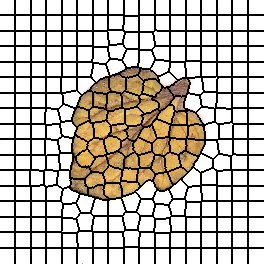

Source data for this figure (header and first rows):
0, 0, 0, 0, 0, 0, 0, 0, 0, 0, 0, 0, 0, 0, 0, 1, 1, 1, 1, 1, 1, 1, 1, 1
0, 0, 0, 0, 0, 0, 0, 0, 0, 0, 0, 0, 0, 0, 0, 1, 1, 1, 1, 1, 1, 1, 1, 1
0, 0, 0, 0, 0, 0, 0, 0, 0, 0, 0, 0, 0, 0, 0, 1, 1, 1, 1, 1, 1, 1, 1, 1
0, 0, 0, 0, 0, 0, 0, 0, 0, 0, 0, 0, 0, 0, 0, 1, 1, 1, 1, 1, 1, 1, 1, 1
0, 0, 0, 0, 0, 0, 0, 0, 0, 0, 0, 0, 0, 0, 0, 1, 1, 1, 1, 1, 1, 1, 1, 1
0, 0, 0, 0, 0, 0, 0, 0, 0, 0, 0, 0, 0, 0, 0, 1, 1, 1, 1, 1, 1, 1, 1, 1
0, 0, 0, 0, 0, 0, 0, 0, 0, 0, 0, 0, 0, 0, 0, 1, 1, 1, 1, 1, 1, 1, 1, 1
0, 0, 0, 0, 0, 0, 0, 0, 0, 0, 0, 0, 0, 0, 0, 1, 1, 1, 1, 1, 1, 1, 1, 1
0, 0, 0, 0, 0, 0, 0, 0, 0, 0, 0, 0, 0, 0, 0, 1, 1, 1, 1, 1, 1, 1, 1, 1
0, 0, 0, 0, 0, 0, 0, 0, 0, 0, 0, 0, 0, 0, 0, 1, 1, 1, 1, 1, 1, 1, 1, 1
0, 0, 0, 0, 0, 0, 0, 0, 0, 0, 0, 0, 0, 0, 0, 1, 1, 1, 1, 1, 1, 1, 1, 1
0, 0, 0, 0, 0, 0, 0, 0, 0, 0, 0, 0, 0, 0, 0, 1, 1, 1, 1, 1, 1, 1, 1, 1
0, 0, 0, 0, 0, 0, 0, 0, 0, 0, 0, 0, 0, 0, 0, 1, 1, 1, 1, 1, 1, 1, 1, 1
0, 0, 0, 0, 0, 0, 0, 0, 0, 0, 0, 0, 0, 0, 0, 1, 1, 1, 1, 1, 1, 1, 1, 1
0, 0, 0, 0, 0, 0, 0, 0, 0, 0, 0, 0, 0, 0, 0, 1, 1, 1, 1, 1, 1, 1, 1, 1
17, 17, 17, 17, 17, 17, 17, 17, 17, 17, 17, 17, 17, 17, 17, 18, 18, 18, 18, 18, 18, 18, 18, 18
17, 17, 17, 17, 17, 17, 17, 17, 17, 17, 17, 17, 17, 17, 17, 18, 18, 18, 18, 18, 18, 18, 18, 18
17, 17, 17, 17, 17, 17, 17, 17, 17, 17, 17, 17, 17, 17, 17, 18, 18, 18, 18, 18, 18, 18, 18, 18
17, 17, 17, 17, 17, 17, 17, 17, 17, 17, 17, 17, 17, 17, 17, 18, 18, 18, 18, 18, 18, 18, 18, 18
17, 17, 17, 17, 17, 17, 17, 17, 17, 17, 17, 17, 17, 17, 17, 18, 18, 18, 18, 18, 18, 18, 18, 18
17, 17, 17, 17, 17, 17, 17, 17, 17, 17, 17, 17, 17, 17, 17, 18, 18, 18, 18, 18, 18, 18, 18, 18
17, 17, 17, 17, 17, 17, 17, 17, 17, 17, 17, 17, 17, 17, 17, 18, 18, 18, 18, 18, 18, 18, 18, 18
17, 17, 17, 17, 17, 17, 17, 17, 17, 17, 17, 17, 17, 17, 17, 18, 18, 18, 18, 18, 18, 18, 18, 18
17, 17, 17, 17, 17, 17, 17, 17, 17, 17, 17, 17, 17, 17, 17, 18, 18, 18, 18, 18, 18, 18, 18, 18
17, 17, 17, 17, 17, 17, 17, 17, 17, 17, 17, 17, 17, 17, 17, 18, 18, 18, 18, 18, 18, 18, 18, 18
17, 17, 17, 17, 17, 17, 17, 17, 17, 17, 17, 17, 17, 17, 17, 18, 18, 18, 18, 18, 18, 18, 18, 18
17, 17, 17, 17, 17, 17, 17, 17, 17, 17, 17, 17, 17, 17, 17, 18, 18, 18, 18, 18, 18, 18, 18, 18
17, 17, 17, 17, 17, 17, 17, 17, 17, 17, 17, 17, 17, 17, 17, 18, 18, 18, 18, 18, 18, 18, 18, 18
17, 17, 17, 17, 17, 17, 17, 17, 17, 17, 17, 17, 17, 17, 17, 18, 18, 18, 18, 18, 18, 18, 18, 18
17, 17, 17, 17, 17, 17, 17, 17, 17, 17, 17, 17, 17, 17, 17, 18, 18, 18, 18, 18, 18, 18, 18, 18
17, 17, 17, 17, 17, 17, 17, 17, 17, 17, 17, 17, 17, 17, 17, 18, 18, 18, 18, 18, 18, 18, 18, 18
36, 36, 36, 36, 36, 36, 36, 36, 36, 36, 36, 36, 36, 36, 36, 37, 37, 37, 37, 37, 37, 37, 37, 37
36, 36, 36, 36, 36, 36, 36, 36, 36, 36, 36, 36, 36, 36, 36, 37, 37, 37, 37, 37, 37, 37, 37, 37
36, 36, 36, 36, 36, 36, 36, 36, 36, 36, 36, 36, 36, 36, 36, 37, 37, 37, 37, 37, 37, 37, 37, 37
36, 36, 36, 36, 36, 36, 36, 36, 36, 36, 36, 36, 36, 36, 36, 37, 37, 37, 37, 37, 37, 37, 37, 37
36, 36, 36, 36, 36, 36, 36, 36, 36, 36, 36, 36, 36, 36, 36, 37, 37, 37, 37, 37, 37, 37, 37, 37
36, 36, 36, 36, 36, 36, 36, 36, 36, 36, 36, 36, 36, 36, 36, 37, 37, 37, 37, 37, 37, 37, 37, 37
36, 36, 36, 36, 36, 36, 36, 36, 36, 36, 36, 36, 36, 36, 36, 37, 37, 37, 37, 37, 37, 37, 37, 37
36, 36, 36, 36, 36, 36, 36, 36, 36, 36, 36, 36, 36, 36, 36, 37, 37, 37, 37, 37, 37, 37, 37, 37
36, 36, 36, 36, 36, 36, 36, 36, 36, 36, 36, 36, 36, 36, 36, 37, 37, 37, 37, 37, 37, 37, 37, 37
36, 36, 36, 36, 36, 36, 36, 36, 36, 36, 36, 36, 36, 36, 36, 37, 37, 37, 37, 37, 37, 37, 37, 37
36, 36, 36, 36, 36, 36, 36, 36, 36, 36, 36, 36, 36, 36, 36, 37, 37, 37, 37, 37, 37, 37, 37, 37
36, 36, 36, 36, 36, 36, 36, 36, 36, 36, 36, 36, 36, 36, 36, 37, 37, 37, 37, 37, 37, 37, 37, 37
36, 36, 36, 36, 36, 36, 36, 36, 36, 36, 36, 36, 36, 36, 36, 37, 37, 37, 37, 37, 37, 37, 37, 37
36, 36, 36, 36, 36, 36, 36, 36, 36, 36, 36, 36, 36, 36, 36, 37, 37, 37, 37, 37, 37, 37, 37, 37
36, 36, 36, 36, 36, 36, 36, 36, 36, 36, 36, 36, 36, 36, 36, 37, 37, 37, 37, 37, 37, 37, 37, 37
52, 52, 52, 52, 52, 52, 52, 52, 52, 52, 52, 52, 52, 52, 52, 53, 53, 53, 53, 53, 53, 53, 53, 53
52, 52, 52, 52, 52, 52, 52, 52, 52, 52, 52, 52, 52, 52, 52, 53, 53, 53, 53, 53, 53, 53, 53, 53
52, 52, 52, 52, 52, 52, 52, 52, 52, 52, 52, 52, 52, 52, 52, 53, 53, 53, 53, 53, 53, 53, 53, 53
52, 52, 52, 52, 52, 52, 52, 52, 52, 52, 52, 52, 52, 52, 52, 53, 53, 53, 53, 53, 53, 53, 53, 53
52, 52, 52, 52, 52, 52, 52, 52, 52, 52, 52, 52, 52, 52, 52, 53, 53, 53, 53, 53, 53, 53, 53, 53
52, 52, 52, 52, 52, 52, 52, 52, 52, 52, 52, 52, 52, 52, 52, 53, 53, 53, 53, 53, 53, 53, 53, 53
52, 52, 52, 52, 52, 52, 52, 52, 52, 52, 52, 52, 52, 52, 52, 53, 53, 53, 53, 53, 53, 53, 53, 53
52, 52, 52, 52, 52, 52, 52, 52, 52, 52, 52, 52, 52, 52, 52, 53, 53, 53, 53, 53, 53, 53, 53, 53
52, 52, 52, 52, 52, 52, 52, 52, 52, 52, 52, 52, 52, 52, 52, 53, 53, 53, 53, 53, 53, 53, 53, 53
52, 52, 52, 52, 52, 52, 52, 52, 52, 52, 52, 52, 52, 52, 52, 53, 53, 53, 53, 53, 53, 53, 53, 53
52, 52, 52, 52, 52, 52, 52, 52, 52, 52, 52, 52, 52, 52, 52, 53, 53, 53, 53, 53, 53, 53, 53, 53
52, 52, 52, 52, 52, 52, 52, 52, 52, 52, 52, 52, 52, 52, 52, 53, 53, 53, 53, 53, 53, 53, 53, 53
52, 52, 52, 52, 52, 52, 52, 52, 52, 52, 52, 52, 52, 52, 52, 53, 53, 53, 53, 53, 53, 53, 53, 53
52, 52, 52, 52, 52, 52, 52, 52, 52, 52, 52, 52, 52, 52, 52, 53, 53, 53, 53, 53, 53, 53, 53, 53
52, 52, 52, 52, 52, 52, 52, 52, 52, 52, 52, 52, 52, 52, 52, 53, 53, 53, 53, 53, 53, 53, 53, 53
... 203 more rows
